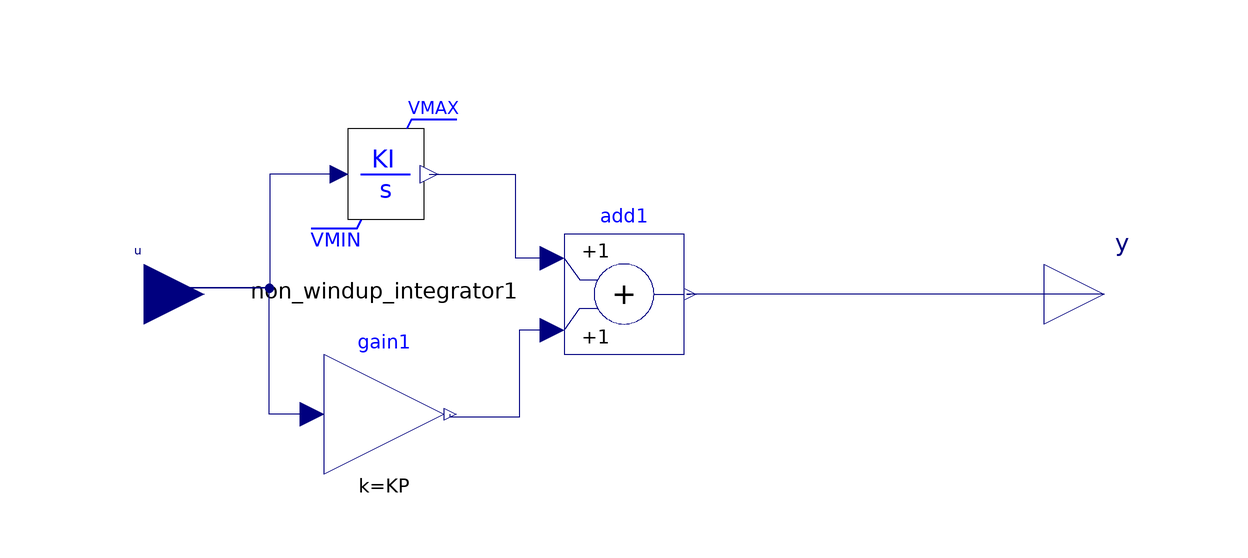

The Modelica model whose source follows is shown above as a component diagram (icons at their Placement, wires along their Line points).

block PI_NonWindupLimit2 "2-nd implementation of PI controller with non-windup limiter"
  parameter Real KI "Integral gain", KP "Proportional gain";
  parameter Real MAX "Maximum limit of the output", MIN "minimum limit of the output";
  parameter Real y_start = 0 "Initial or guess value of output (= state)";
  Modelica.Blocks.Math.Gain gain1(k = KP) annotation(Placement(visible = true, transformation(origin = {-40, -20}, extent = {{-10, -10}, {10, 10}}, rotation = 0)));
  Modelica.Blocks.Math.Add add1 annotation(Placement(visible = true, transformation(origin = {0, 0}, extent = {{-10, -10}, {10, 10}}, rotation = 0)));
  Modelica.Blocks.Interfaces.RealInput u annotation(Placement(visible = true, transformation(origin = {-80, 0}, extent = {{-10, -10}, {10, 10}}, rotation = 0), iconTransformation(origin = {-100, 0}, extent = {{-10, -10}, {10, 10}}, rotation = 0)));
  Modelica.Blocks.Interfaces.RealOutput y annotation(Placement(visible = true, transformation(origin = {80, 0}, extent = {{-10, -10}, {10, 10}}, rotation = 0), iconTransformation(origin = {100, 0}, extent = {{-10, -10}, {10, 10}}, rotation = 0)));
  TransferFunctionNonWindup.Integrator_NonWindupLimit non_windup_integrator1(KI = KI, VRMAX = MAX, VRMIN = MIN, y_init = if KI <> 0 then y_start else 0) annotation(Placement(visible = true, transformation(origin = {-40, 20}, extent = {{-15, -15}, {15, 15}}, rotation = 0)));
equation
  connect(non_windup_integrator1.y, add1.u1) annotation(Line(points = {{-32.5, 20}, {-18.1628, 20}, {-18.1628, 6.05428}, {-12, 6.05428}, {-12, 6}}, color = {0, 0, 127}));
  connect(non_windup_integrator1.u, u) annotation(Line(points = {{-47.5, 20}, {-59.0814, 20}, {-59.0814, 1.04384}, {-80, 1.04384}, {-80, 0}}, color = {0, 0, 127}));
  connect(y, add1.y) annotation(Line(points = {{80, 0}, {10.4167, 0}, {10.4167, 0}, {11, 0}}, color = {0, 0, 127}));
  connect(gain1.u, u) annotation(Line(points = {{-52, -20}, {-59.1017, -20}, {-59.1017, 0.945626}, {-80, 0.945626}, {-80, 0}}, color = {0, 0, 127}));
  connect(add1.u2, gain1.y) annotation(Line(points = {{-12, -6}, {-17.4941, -6}, {-17.4941, -20.5674}, {-29, -20.5674}, {-29, -20}}, color = {0, 0, 127}));
  annotation(Diagram(coordinateSystem(extent = {{-100, -100}, {100, 100}}, preserveAspectRatio = true, initialScale = 0.1, grid = {2, 2})), experiment(StartTime = 0, StopTime = 50, Tolerance = 1e-06, Interval = 0.005), Documentation(info = "<html>
<p>The block diagram of this transfer function is shown below:</p>

<img src=\"modelica://OpalRT/resource/Math/Continuous/TransferFunctionNonWindup/PI_NonWindUpLimit1.png\"
alt=\"PI_Windup_Limit.png\"><br>

</html>"), Icon(coordinateSystem(extent = {{-100, -100}, {100, 100}}, preserveAspectRatio = true, initialScale = 0.1, grid = {2, 2}), graphics = {Rectangle(origin = {0.118203, 0.118203}, extent = {{-100.355, 57.8014}, {99.6454, -50.2364}}), Text(origin = {-28.37, -0.115461}, lineColor = {85, 0, 255}, extent = {{-45.63, 26.12}, {9.46, -10.75}}, textString = "K"), Text(origin = {39.62, 4.76}, lineColor = {85, 0, 255}, extent = {{-45.63, 26.12}, {9.46, -10.75}}, textString = "K"), Text(origin = {3.83, -25.36}, lineColor = {85, 0, 255}, extent = {{-45.63, 26.12}, {-18.67, 4.38}}, textString = "P"), Text(origin = {68.75, -9.15}, lineColor = {85, 0, 255}, extent = {{-45.63, 26.12}, {-18.67, 4.38}}, textString = "I"), Text(origin = {14.7989, -7.77719}, lineColor = {85, 0, 255}, extent = {{-45.63, 26.12}, {9.46, -10.75}}, textString = "+"), Line(origin = {32.03, -3.31}, points = {{-18.0851, 0}, {8.86524, 0}}, color = {85, 0, 255}, thickness = 4), Text(origin = {51.44, -24.5528}, lineColor = {85, 0, 255}, extent = {{-45.63, 26.12}, {-2.83, -4.13}}, textString = "s"), Line(origin = {53.93, 63.63}, points = {{25.4992, 6.11384}, {-15.3992, 6.11384}, {-25.0918, -5.70649}}, color = {85, 0, 255}, thickness = 3), Line(origin = {-49.71, -55.85}, rotation = 180, points = {{25.4992, 6.11384}, {-15.3992, 6.11384}, {-25.0918, -5.70649}}, color = {85, 0, 255}, thickness = 3), Text(origin = {82.45, 72.13}, lineColor = {85, 0, 255}, extent = {{-45.63, 26.12}, {-1.89, -3.66}}, textString = "MAX"), Text(origin = {-30.22, -86.36}, lineColor = {85, 0, 255}, extent = {{-45.63, 26.12}, {-1.89, -3.66}}, textString = "MIN")}));
end PI_NonWindupLimit2;